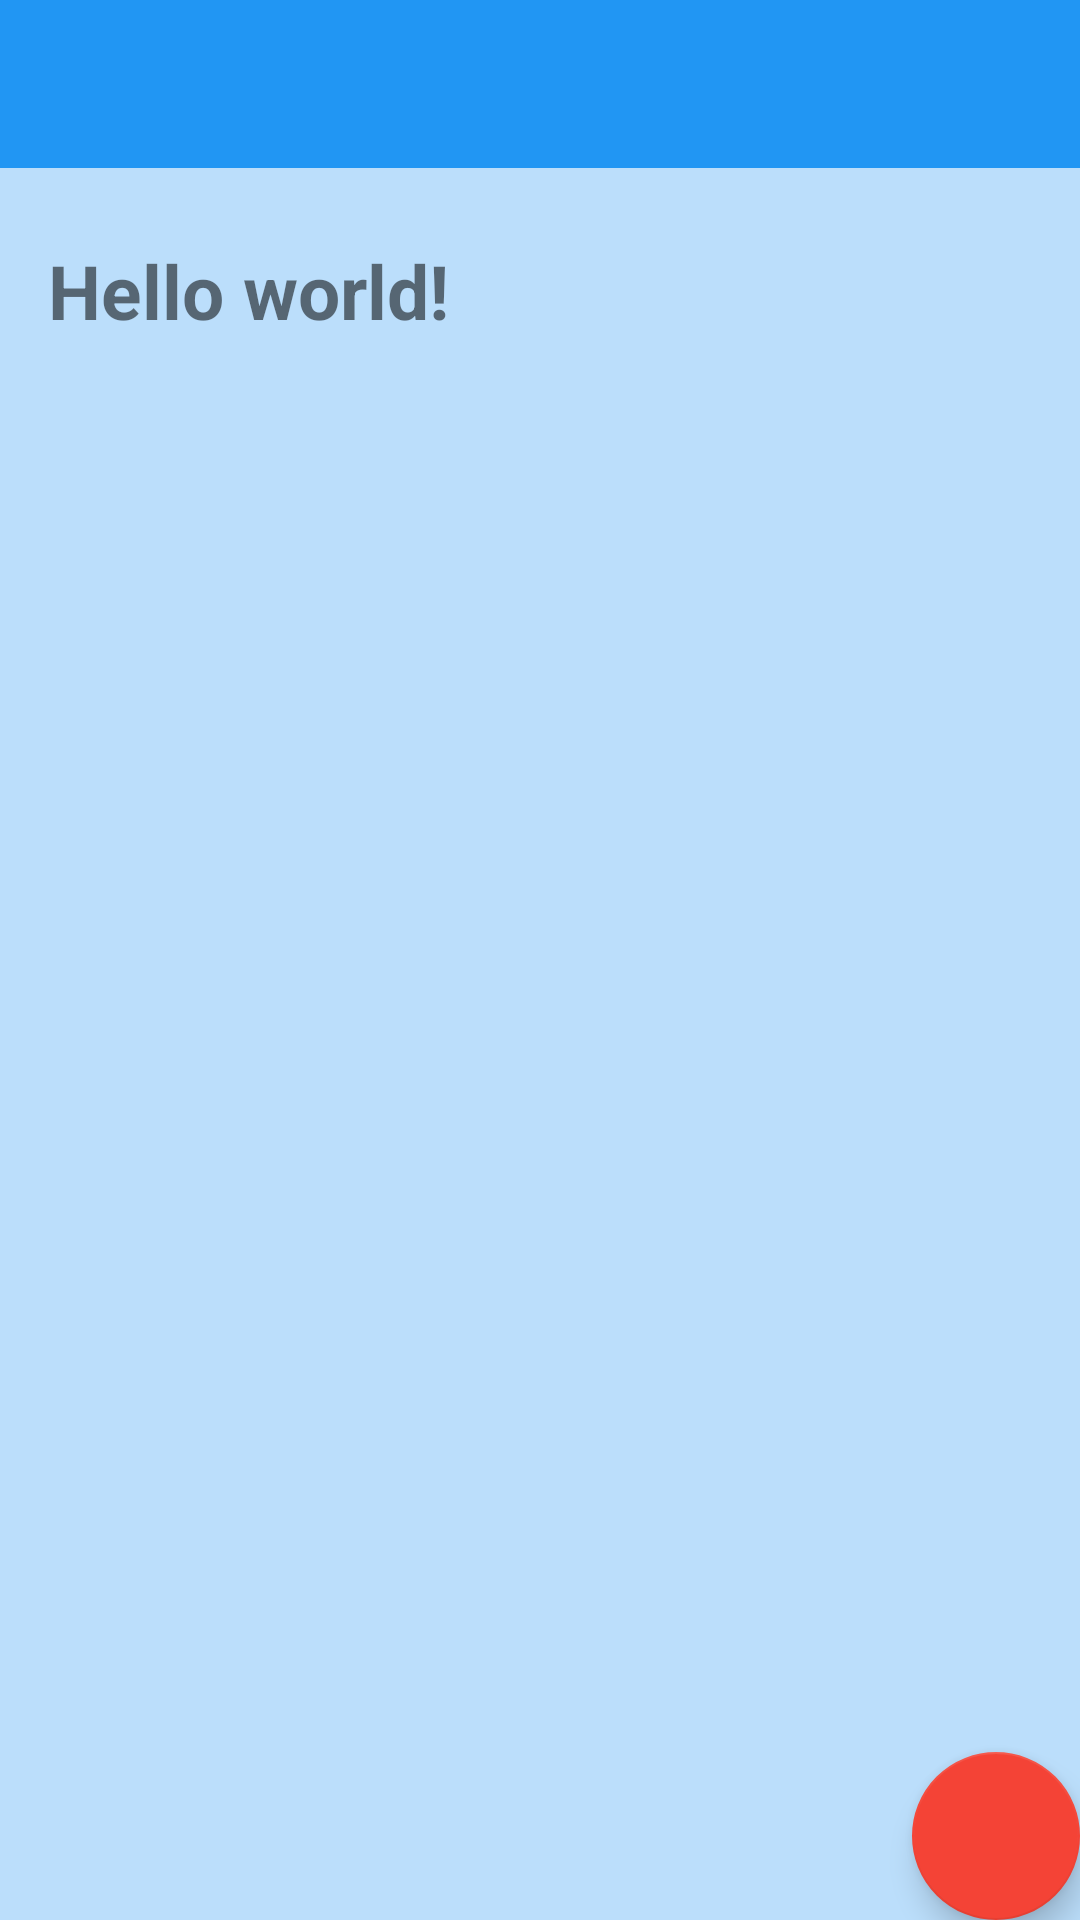

Produce the Android XML layout that renders to this screen, including the resource entries it uses.
<!-- AndroidManifest.xml: application theme AppTheme -->
<!-- res/layout/activity_joke_content.xml -->
<FrameLayout xmlns:android="http://schemas.android.com/apk/res/android"
             xmlns:app="http://schemas.android.com/apk/res-auto"
                xmlns:tools="http://schemas.android.com/tools"
                android:layout_width="match_parent"
                android:layout_height="match_parent"
                android:background="#BBDEFB"
                android:id="@+id/jokeContainer"
                tools:context="com.example.k00na_.shalomat.Activities.JokeContentActivity">

    <include android:id="@+id/includingAppBarForJokeContent" layout="@layout/app_bar"/>

    <FrameLayout
        android:layout_width="wrap_content"
        android:layout_height="wrap_content"
        android:id="@+id/viewpager_fragment"></FrameLayout>


    <TextView
        android:layout_marginTop="80dp"
        android:layout_marginLeft="16dp"
        android:layout_marginRight="16dp"
        android:textStyle="bold"
        android:textIsSelectable="true"
        android:textSize="25sp"
        android:id="@+id/jokeActivityTextViewContent"
        android:text="@string/hello_world"
        android:layout_width="wrap_content"
        android:layout_height="wrap_content"/>

    <android.support.v4.view.ViewPager
        android:layout_height="match_parent"
        android:layout_width="match_parent"
        android:id="@+id/viewPagerXMLid"
        ></android.support.v4.view.ViewPager>

    <android.support.design.widget.FloatingActionButton
        android:layout_height="wrap_content"
        android:layout_width="wrap_content"
        android:id="@+id/fab_content"
        android:layout_gravity="bottom|right"
        app:backgroundTint="@color/accentColor"
        android:src="@drawable/ic_add_black_48dp"

        ></android.support.design.widget.FloatingActionButton>




</FrameLayout>
<!-- res/layout/app_bar.xml (included above) -->
<?xml version="1.0" encoding="utf-8"?>
<android.support.v7.widget.Toolbar
    xmlns:android="http://schemas.android.com/apk/res/android"
    xmlns:app="http://schemas.android.com/apk/res-auto"
    android:layout_width="match_parent"
    android:layout_height="wrap_content"
    android:background="@color/colorPrimary"
    android:fitsSystemWindows="true"
    android:paddingTop="0dp"
    app:theme="@style/Base.ThemeOverlay.AppCompat.Dark.ActionBar"
    app:popupTheme="@style/ThemeOverlay.AppCompat.Light"
    >

</android.support.v7.widget.Toolbar>
<!-- resources referenced by this layout -->
<resources>
  <color name="accentColor">#F44336</color>
  <color name="colorPrimary">#2196F3</color>
  <string name="hello_world">Hello world!</string>
  <style name="AppTheme" parent="Theme.AppCompat.Light.NoActionBar">
          
      </style>
</resources>
